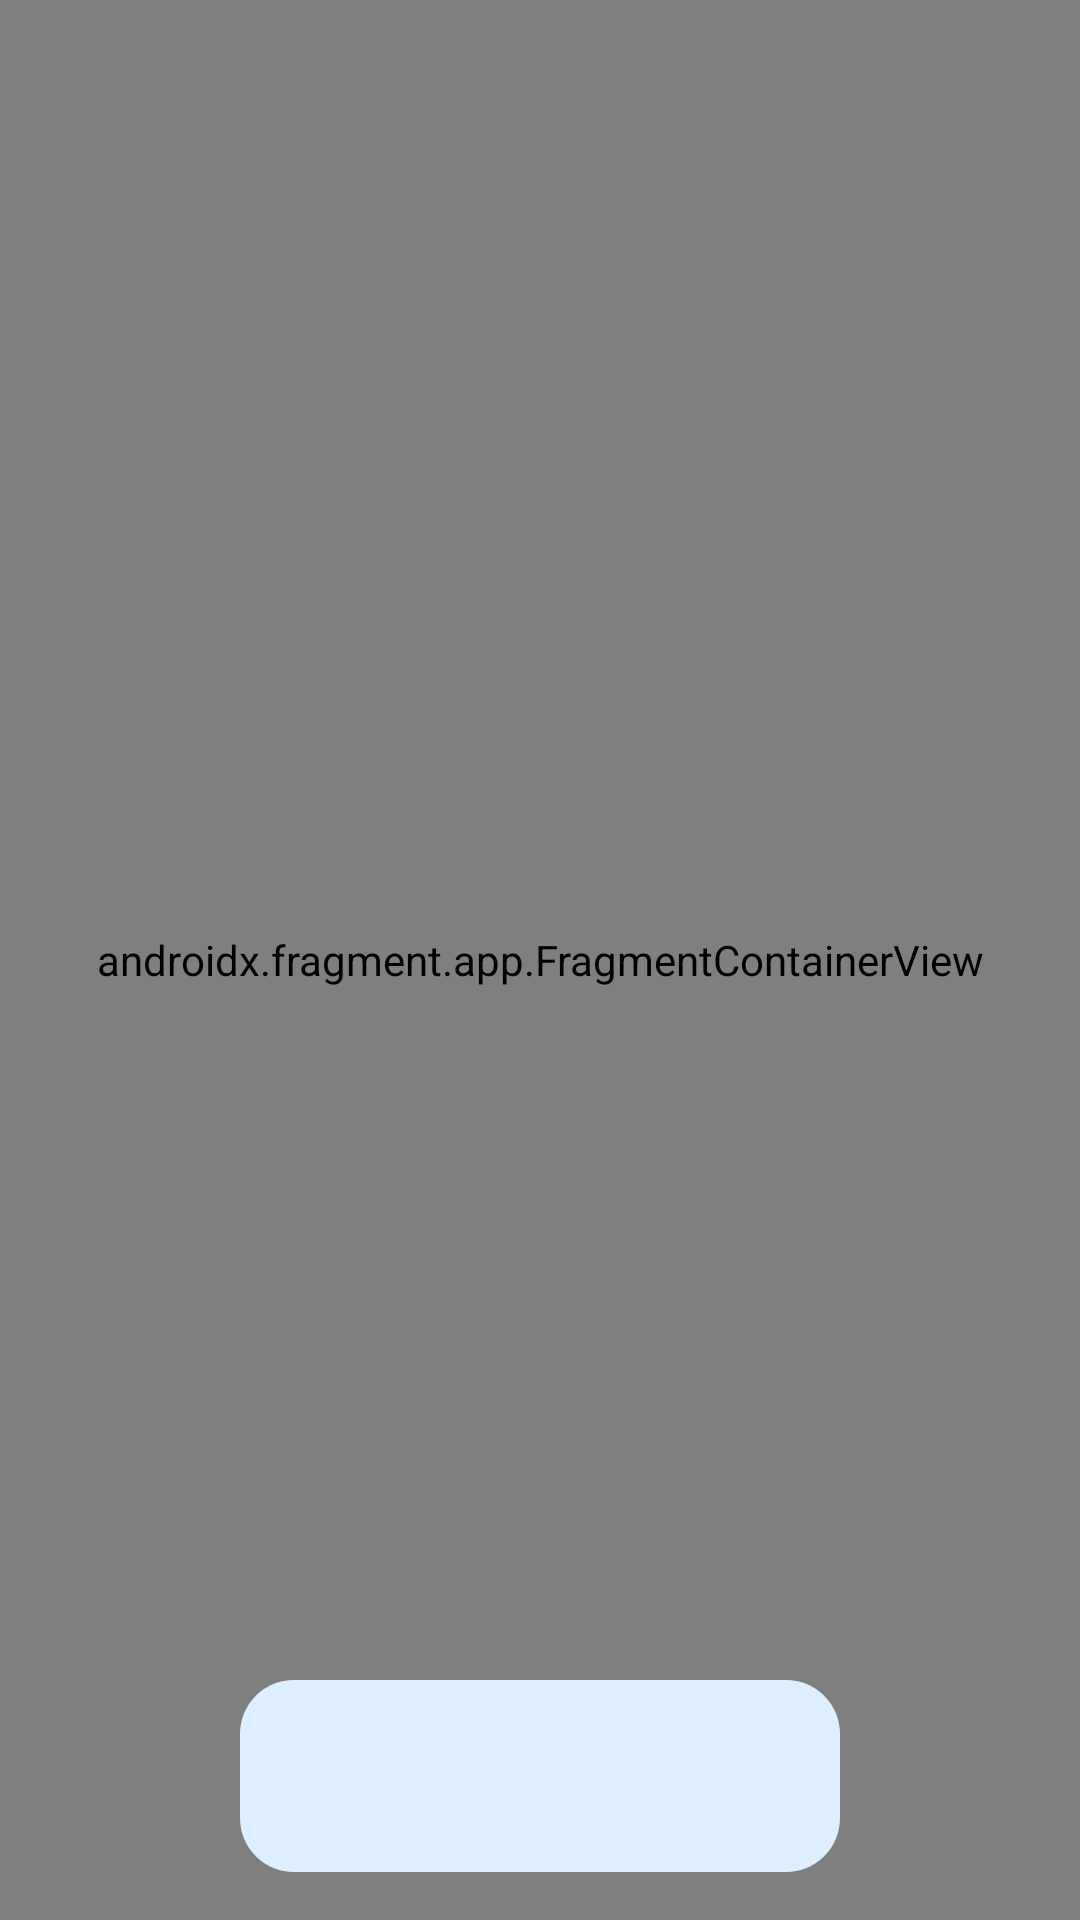

Reconstruct the res/layout file that produces this screen, plus the resources it refers to.
<!-- AndroidManifest.xml: application theme Theme.Kinopoisktestapp -->
<!-- res/layout/activity_root.xml -->
<androidx.constraintlayout.widget.ConstraintLayout xmlns:android="http://schemas.android.com/apk/res/android"
    xmlns:app="http://schemas.android.com/apk/res-auto"
    xmlns:tools="http://schemas.android.com/tools"
    android:layout_width="match_parent"
    android:layout_height="match_parent"
    tools:context=".ui.root.RootActivity">

    <androidx.fragment.app.FragmentContainerView
        android:id="@+id/fc_root_container"
        android:name="androidx.navigation.fragment.NavHostFragment"
        android:layout_width="0dp"
        android:layout_height="0dp"
        app:defaultNavHost="true"
        app:layout_constraintBottom_toBottomOf="parent"
        app:layout_constraintEnd_toEndOf="parent"
        app:layout_constraintStart_toStartOf="parent"
        app:layout_constraintTop_toTopOf="parent"
        app:navGraph="@navigation/main_navigation_graph" />

    <com.google.android.material.bottomnavigation.BottomNavigationView
        android:id="@+id/bn_bottom_navigation"
        android:layout_width="0dp"
        android:layout_height="@dimen/_64dp"
        android:layout_marginLeft="@dimen/_80dp"
        android:layout_marginRight="@dimen/_80dp"
        android:layout_marginBottom="@dimen/_16dp"
        android:background="@drawable/bottom_navigation_background"
        android:elevation="@dimen/_8dp"
        app:itemIconTint="@drawable/bottom_navigation_color_selector"
        app:labelVisibilityMode="unlabeled"
        app:itemActiveIndicatorStyle="@android:color/transparent"
        app:layout_constraintBottom_toBottomOf="parent"
        app:layout_constraintEnd_toEndOf="parent"
        app:layout_constraintStart_toStartOf="parent"
        app:menu="@menu/navigation_items" />

</androidx.constraintlayout.widget.ConstraintLayout>
<!-- resources referenced by this layout -->
<resources>
  <dimen name="_16dp">16dp</dimen>
  <dimen name="_64dp">64dp</dimen>
  <dimen name="_80dp">80dp</dimen>
  <dimen name="_8dp">8dp</dimen>
  <!-- drawable bottom_navigation_background (drawable) -->
  <?xml version="1.0" encoding="UTF-8"?>
  <shape xmlns:android="http://schemas.android.com/apk/res/android">
      <solid android:color="?attr/light_blue" />
      <corners android:radius="@dimen/_18dp" />
  </shape>
  <!-- drawable bottom_navigation_color_selector (drawable) -->
  <?xml version="1.0" encoding="utf-8"?>
  <selector xmlns:android="http://schemas.android.com/apk/res/android">
      <item android:color="?attr/blue" android:state_pressed="true" />
      <item android:color="?attr/blue" android:state_checked="true" />
      <item android:color="?attr/white_universal" />
  </selector>
  <style name="Theme.Kinopoisktestapp" parent="Base.Theme.Kinopoisktestapp" />
  <dimen name="_18dp">18dp</dimen>
  <style name="Base.Theme.Kinopoisktestapp" parent="Theme.Material3.DayNight.NoActionBar">
          <item name="text_color">@color/black</item>
          <item name="text_description_color">@color/gray</item>
          <item name="screen_background_color">@color/white</item>
          <item name="black_universal">@color/black</item>
          <item name="white_universal">@color/white</item>
          <item name="blue">@color/blue</item>
          <item name="light_blue">@color/light_blue</item>
          <item name="android:statusBarColor">@color/blue</item>
          <item name="bottom_nav_background">@color/light_blue</item>
          <item name="header_text_color">@color/black</item>
          <item name="description_text_color">@color/gray</item>
  
      </style>
  <color name="black">#FF000000</color>
  <color name="gray">#979797</color>
  <color name="white">#FFFFFFFF</color>
  <color name="blue">#0094FF</color>
  <color name="light_blue">#DEEFFF</color>
</resources>
